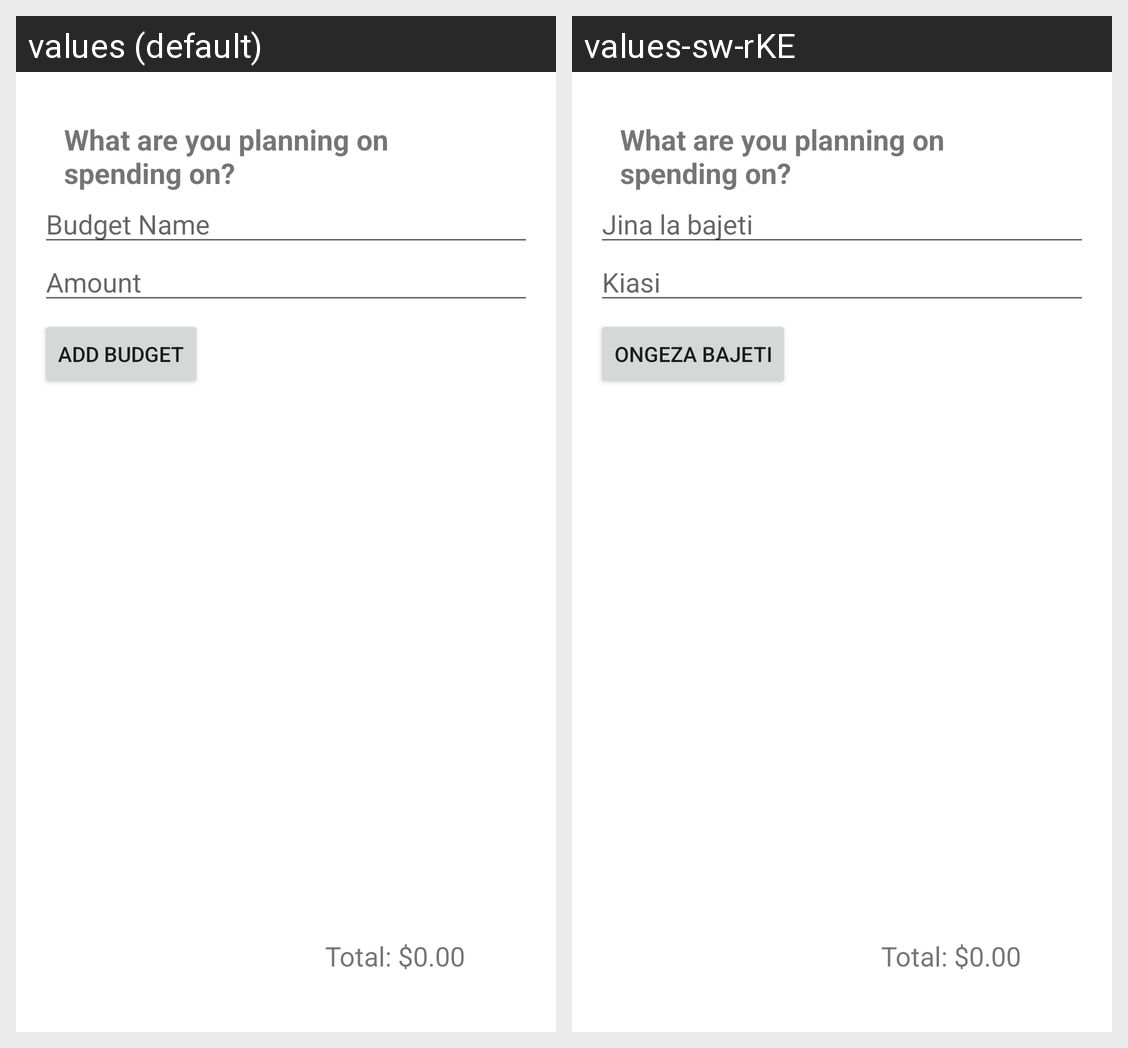

This grid shows one Android layout under two languages. Give, for every string resource on the screen, its name, the default text and each shown locale's text.
Android screen res/layout/fragment_budget.xml rendered under 2 locales, left to right: values (default), values-sw-rKE. Device: Nexus 5 (rendered at 1080×1920; each locale shown at half size, 540×960, under a caption strip naming it); theme Theme.WekezaMoney.
Strings drawn on this screen, with the default value and each locale's value (text and hints the layout hard-codes, and strings that could not be matched under every locale, appear in the picture but are not listed):

budgetxml_head
  values: What are you planning on spending on?
  values-sw-rKE: What are you planning on spending on?  [not translated; the default value is used]

budget_name
  values: Budget Name
  values-sw-rKE: Jina la bajeti

amount
  values: Amount
  values-sw-rKE: Kiasi

add_budget
  values: Add Budget
  values-sw-rKE: Ongeza bajeti

total_budget
  values: Total: $0.00
  values-sw-rKE: Total: $0.00  [not translated; the default value is used]
